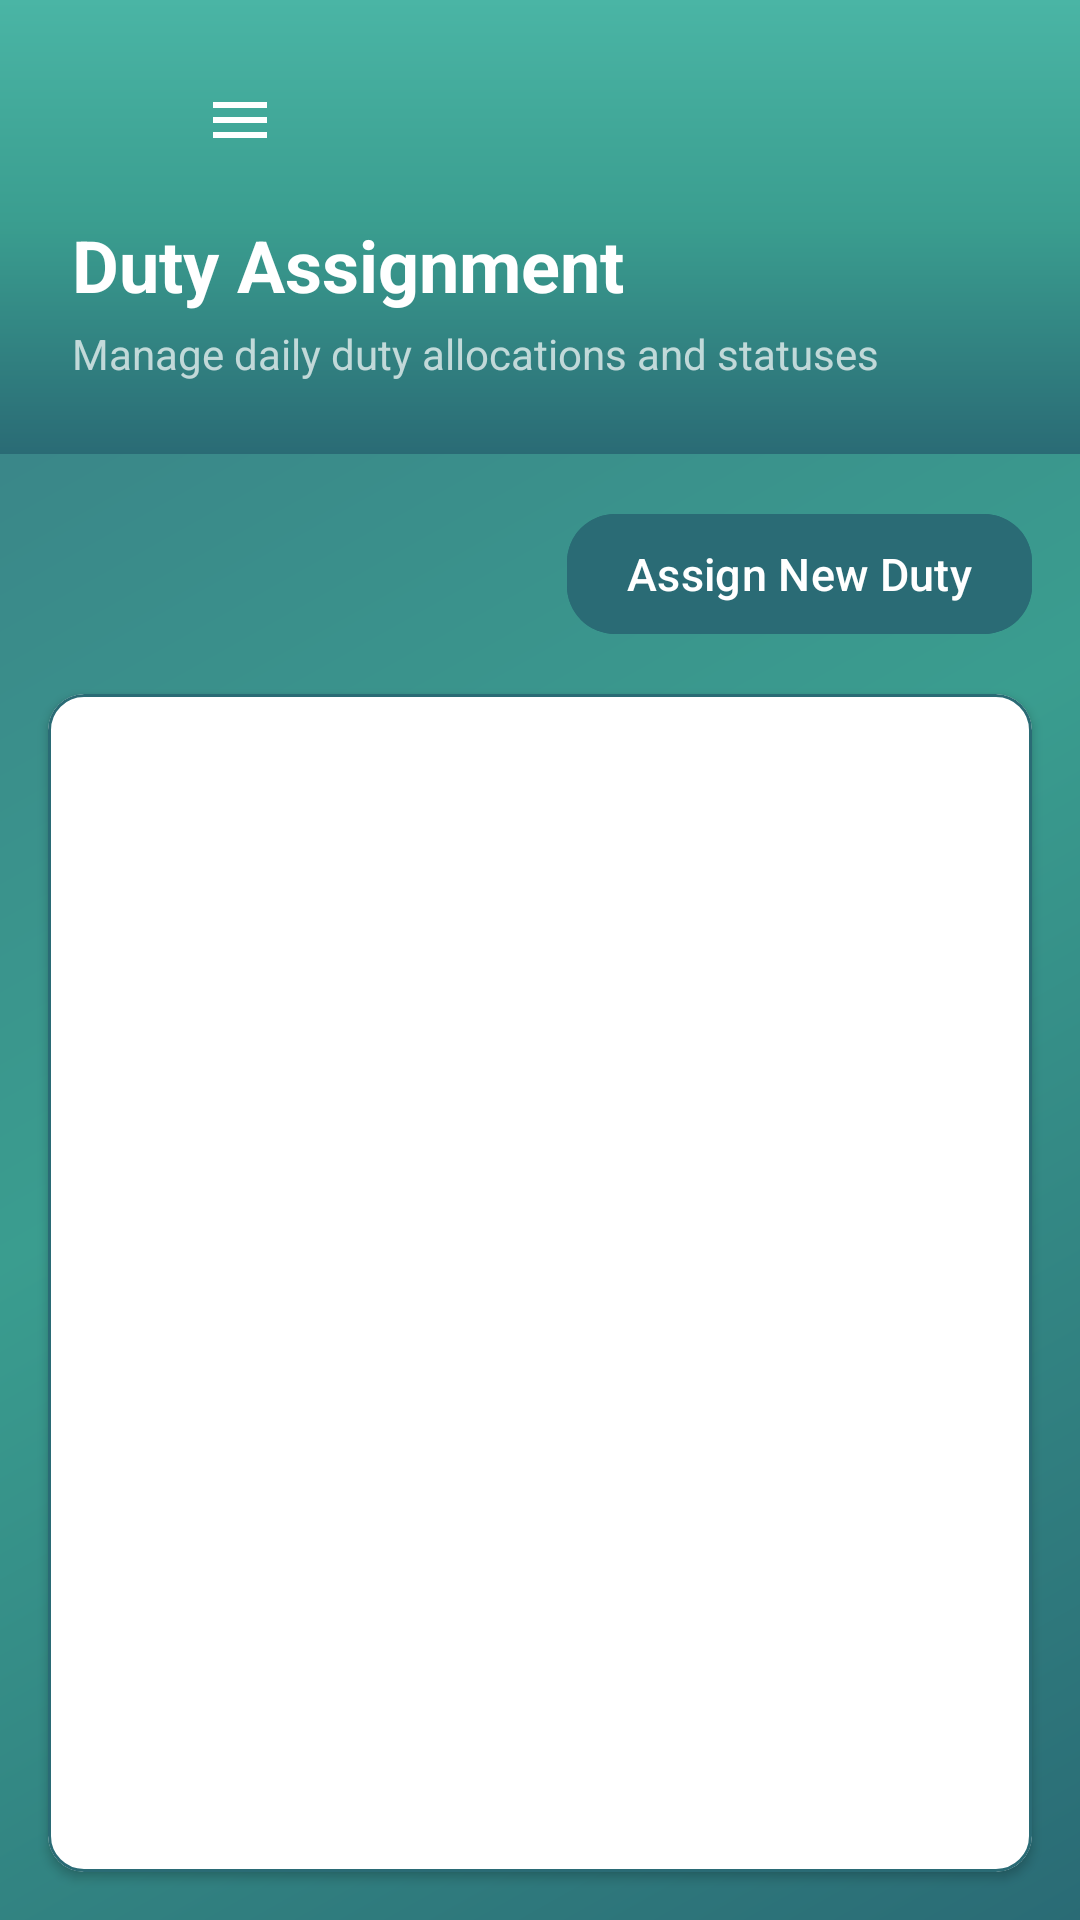

Android layout source for this screen:
<!-- AndroidManifest.xml: application theme Theme.OfficerDutyManagement -->
<!-- res/layout/activity_duty_assignment.xml -->
<?xml version="1.0" encoding="utf-8"?>
<androidx.drawerlayout.widget.DrawerLayout xmlns:android="http://schemas.android.com/apk/res/android"
    xmlns:app="http://schemas.android.com/apk/res-auto"
    xmlns:tools="http://schemas.android.com/tools"
    android:id="@+id/drawerLayout"
    android:layout_width="match_parent"
    android:layout_height="match_parent"
    android:fitsSystemWindows="true"
    tools:context=".DutyAssignmentActivity">

    <androidx.constraintlayout.widget.ConstraintLayout
        android:id="@+id/main"
        android:layout_width="match_parent"
        android:layout_height="match_parent"
        android:background="@drawable/gradient_background_main">

        
        <LinearLayout
            android:id="@+id/headerSection"
            android:layout_width="match_parent"
            android:layout_height="wrap_content"
            android:orientation="vertical"
            android:background="@drawable/gradient_background_header"
            android:padding="24dp"
            android:paddingTop="32dp"
            app:layout_constraintTop_toTopOf="parent"
            app:layout_constraintStart_toStartOf="parent"
            app:layout_constraintEnd_toEndOf="parent">

            
            <LinearLayout
                android:layout_width="match_parent"
                android:layout_height="wrap_content"
                android:orientation="horizontal"
                android:gravity="start|center_vertical"
                android:layout_marginBottom="16dp">

                
                <ImageView
                    android:id="@+id/imageViewBack"
                    android:layout_width="32dp"
                    android:layout_height="32dp"
                    android:src="@drawable/ic_back_arrow"
                    android:contentDescription="Back"
                    android:padding="4dp"
                    android:layout_marginEnd="8dp" />

                
                <ImageView
                    android:id="@+id/imageViewMenu"
                    android:layout_width="32dp"
                    android:layout_height="32dp"
                    android:src="@drawable/ic_menu"
                    android:contentDescription="Menu"
                    android:padding="4dp" />

            </LinearLayout>

            <TextView
                android:id="@+id/textViewTitle"
                android:layout_width="wrap_content"
                android:layout_height="wrap_content"
                android:text="@string/duty_assignment_title"
                android:textColor="@color/white"
                android:textSize="24sp"
                android:textStyle="bold" />

        <TextView
            android:id="@+id/textViewSubtitle"
            android:layout_width="wrap_content"
            android:layout_height="wrap_content"
            android:layout_marginTop="4dp"
            android:text="@string/duty_assignment_subtitle"
            android:textColor="@color/metric_label_text"
            android:textSize="14sp" />

    </LinearLayout>

    
    <com.google.android.material.button.MaterialButton
        android:id="@+id/buttonAssignDuty"
        android:layout_width="wrap_content"
        android:layout_height="48dp"
        android:layout_marginTop="16dp"
        android:layout_marginEnd="16dp"
        android:minWidth="0dp"
        android:paddingHorizontal="20dp"
        android:text="@string/assign_new_duty"
        android:textAllCaps="false"
        android:textColor="@color/white"
        android:textSize="15sp"
        android:backgroundTint="@color/dashboard_header_bg"
        android:elevation="4dp"
        app:cornerRadius="16dp"
        app:layout_constraintTop_toBottomOf="@id/headerSection"
        app:layout_constraintEnd_toEndOf="parent" />

    
    <com.google.android.material.card.MaterialCardView
        android:id="@+id/cardDutyAssignments"
        android:layout_width="0dp"
        android:layout_height="0dp"
        android:layout_margin="16dp"
        app:cardCornerRadius="12dp"
        app:cardElevation="2dp"
        app:cardBackgroundColor="@color/dashboard_card_bg"
        app:strokeWidth="1dp"
        app:strokeColor="@color/dashboard_header_bg"
        app:layout_constraintTop_toBottomOf="@id/buttonAssignDuty"
        app:layout_constraintBottom_toBottomOf="parent"
        app:layout_constraintStart_toStartOf="parent"
        app:layout_constraintEnd_toEndOf="parent">

        <LinearLayout
            android:layout_width="match_parent"
            android:layout_height="match_parent"
            android:orientation="vertical"
            android:padding="8dp">

            
            <androidx.recyclerview.widget.RecyclerView
                android:id="@+id/recyclerViewDutyAssignments"
                android:layout_width="match_parent"
                android:layout_height="0dp"
                android:layout_weight="1"
                android:clipToPadding="false"
                android:paddingTop="8dp"
                android:paddingBottom="8dp" />

            
            <TextView
                android:id="@+id/textViewPlaceholder"
                android:layout_width="wrap_content"
                android:layout_height="wrap_content"
                android:text="No duty assignments found"
                android:textColor="@color/text_secondary"
                android:textSize="16sp"
                android:layout_gravity="center"
                android:layout_marginTop="64dp"
                android:visibility="gone" />

        </LinearLayout>

    </com.google.android.material.card.MaterialCardView>

    </androidx.constraintlayout.widget.ConstraintLayout>

    
    <com.google.android.material.navigation.NavigationView
        android:id="@+id/navigationView"
        android:layout_width="280dp"
        android:layout_height="match_parent"
        android:layout_gravity="start"
        android:background="@color/dashboard_card_bg"
        android:fitsSystemWindows="true"
        app:headerLayout="@layout/nav_header_admin"
        app:menu="@menu/drawer_menu_admin"
        app:itemTextColor="@color/black" />

</androidx.drawerlayout.widget.DrawerLayout>
<!-- res/layout/nav_header_admin.xml (included above) -->
<?xml version="1.0" encoding="utf-8"?>
<LinearLayout xmlns:android="http://schemas.android.com/apk/res/android"
    android:layout_width="match_parent"
    android:layout_height="180dp"
    android:orientation="vertical"
    android:background="@drawable/gradient_nav_drawer"
    android:padding="24dp"
    android:paddingTop="32dp"
    android:gravity="bottom">

    <ImageView
        android:id="@+id/navHeaderProfile"
        android:layout_width="64dp"
        android:layout_height="64dp"
        android:src="@drawable/ic_profile_placeholder"
        android:background="@drawable/circle_background"
        android:contentDescription="Profile Picture"
        android:layout_marginBottom="12dp" />

    <TextView
        android:id="@+id/navHeaderGreeting"
        android:layout_width="wrap_content"
        android:layout_height="wrap_content"
        android:text="Good Morning"
        android:textColor="@color/text_on_gradient"
        android:textSize="15sp"
        android:alpha="0.9"
        android:layout_marginBottom="6dp" />

    <TextView
        android:id="@+id/navHeaderName"
        android:layout_width="wrap_content"
        android:layout_height="wrap_content"
        android:text="Admin Name"
        android:textColor="@color/text_on_gradient"
        android:textSize="20sp"
        android:textStyle="bold"
        android:letterSpacing="0.01"
        android:shadowColor="#80000000"
        android:shadowDx="0"
        android:shadowDy="1"
        android:shadowRadius="2" />

</LinearLayout>
<!-- resources referenced by this layout -->
<resources>
  <color name="black">#FF000000</color>
  <color name="dashboard_card_bg">#FFFFFFFF</color>
  <color name="dashboard_header_bg">#2A6B75</color>
  <color name="metric_label_text">#B3FFFFFF</color>
  <color name="text_on_gradient">#FFFFFF</color>
  <color name="text_secondary">#FF757575</color>
  <color name="white">#FFFFFFFF</color>
  <!-- drawable circle_background (drawable) -->
  <?xml version="1.0" encoding="utf-8"?>
  <shape xmlns:android="http://schemas.android.com/apk/res/android"
      android:shape="oval">
      <solid android:color="@color/white" />
      <stroke
          android:width="2dp"
          android:color="@color/text_primary" />
  </shape>
  <!-- drawable gradient_background_header (drawable) -->
  <?xml version="1.0" encoding="utf-8"?>
  <shape xmlns:android="http://schemas.android.com/apk/res/android">
      <gradient
          android:type="linear"
          android:angle="90"
          android:startColor="@color/gradient_deep_teal"
          android:centerColor="@color/gradient_emerald"
          android:endColor="@color/gradient_emerald_light" />
  </shape>
  <!-- drawable gradient_background_main (drawable) -->
  <?xml version="1.0" encoding="utf-8"?>
  <shape xmlns:android="http://schemas.android.com/apk/res/android">
      <gradient
          android:type="linear"
          android:angle="135"
          android:startColor="@color/gradient_deep_teal"
          android:centerColor="@color/gradient_emerald"
          android:endColor="@color/gradient_teal_mid" />
  </shape>
  <!-- drawable gradient_nav_drawer (drawable) -->
  <?xml version="1.0" encoding="utf-8"?>
  <shape xmlns:android="http://schemas.android.com/apk/res/android">
      <gradient
          android:type="linear"
          android:angle="90"
          android:startColor="@color/gradient_teal_mid"
          android:centerColor="@color/gradient_deep_teal"
          android:endColor="@color/gradient_emerald" />
  </shape>
  <!-- drawable ic_menu (drawable) -->
  <vector xmlns:android="http://schemas.android.com/apk/res/android"
      android:width="24dp"
      android:height="24dp"
      android:viewportWidth="24"
      android:viewportHeight="24">
      <path
          android:fillColor="#FFFFFFFF"
          android:pathData="M3,18h18v-2H3v2zM3,13h18v-2H3v2zM3,6v2h18V6H3z"/>
  </vector>
  <!-- drawable ic_profile_placeholder (drawable) -->
  <vector xmlns:android="http://schemas.android.com/apk/res/android"
      android:width="120dp"
      android:height="120dp"
      android:viewportWidth="24"
      android:viewportHeight="24">
      
      <path
          android:fillColor="#FF000000"
          android:pathData="M12,12c2.21,0 4,-1.79 4,-4s-1.79,-4 -4,-4 -4,1.79 -4,4 1.79,4 4,4zM12,14c-2.67,0 -8,1.34 -8,4v2h16v-2c0,-2.66 -5.33,-4 -8,-4z"/>
  </vector>
  <string name="assign_new_duty">Assign New Duty</string>
  <string name="duty_assignment_subtitle">Manage daily duty allocations and statuses</string>
  <string name="duty_assignment_title">Duty Assignment</string>
  <style name="Theme.OfficerDutyManagement" parent="Base.Theme.OfficerDutyManagement" />
  <color name="text_primary">#FF212121</color>
  <color name="gradient_deep_teal">#2A6B75</color>
  <color name="gradient_emerald">#3A9D8F</color>
  <color name="gradient_emerald_light">#4AB5A5</color>
  <color name="gradient_teal_mid">#3A7A85</color>
  <style name="Base.Theme.OfficerDutyManagement" parent="Theme.Material3.DayNight.NoActionBar">
          
          <item name="colorPrimary">@color/gradient_deep_teal</item>
          <item name="colorPrimaryVariant">@color/gradient_emerald</item>
          <item name="colorOnPrimary">@color/white</item>
          <item name="colorSecondary">@color/accent_gold</item>
          <item name="colorOnSecondary">@color/white</item>
          <item name="android:textColorPrimary">@color/text_luxury_primary</item>
          <item name="android:textColorSecondary">@color/text_luxury_secondary</item>
      </style>
  <color name="accent_gold">#D4AF37</color>
  <color name="text_luxury_primary">#1A1A1A</color>
  <color name="text_luxury_secondary">#6B7280</color>
</resources>
